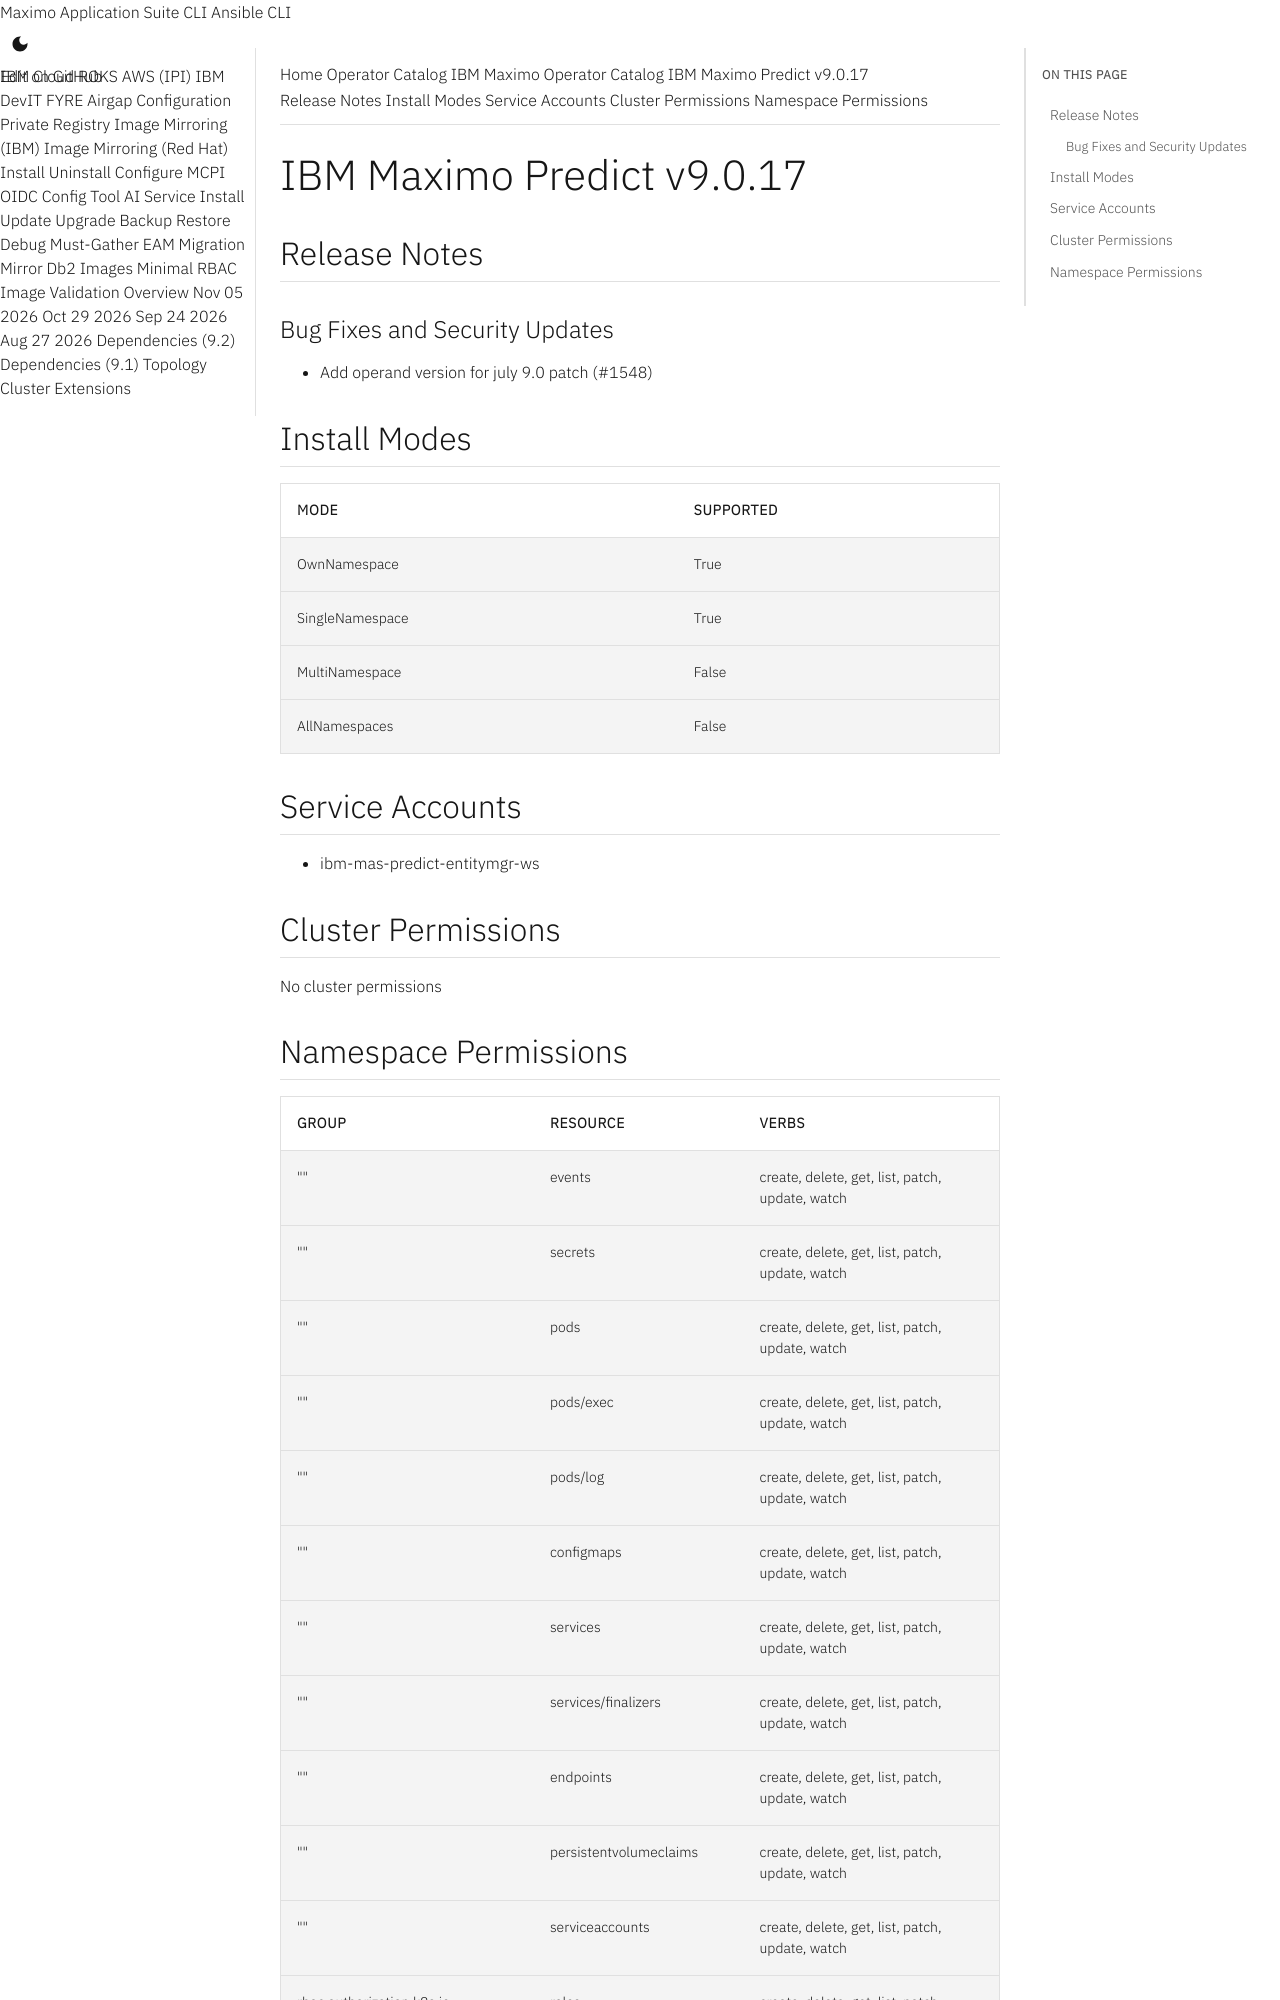

repository: ibm-mas/cli · page: catalogs/packages/ibm-mas-predict/9.0.17/index.html · generator: mkdocs

extra_breadcrumb_title_1: Operator Catalog
extra_breadcrumb_title_2: IBM Maximo Operator Catalog
extra_breadcrumb_url_2: ../../../
nav_title: Operator Catalog

IBM Maximo Predict v9.0.17
================================================================================

Release Notes
--------------------------------------------------------------------------------
### Bug Fixes and Security Updates
- Add operand version for july 9.0 patch (#1548)

Install Modes
--------------------------------------------------------------------------------
| Mode                 | Supported |
| :------------------- | :-------- |
| OwnNamespace         | True      |
| SingleNamespace      | True      |
| MultiNamespace       | False     |
| AllNamespaces        | False     |

Service Accounts
--------------------------------------------------------------------------------
- ibm-mas-predict-entitymgr-ws

Cluster Permissions
--------------------------------------------------------------------------------
No cluster permissions
